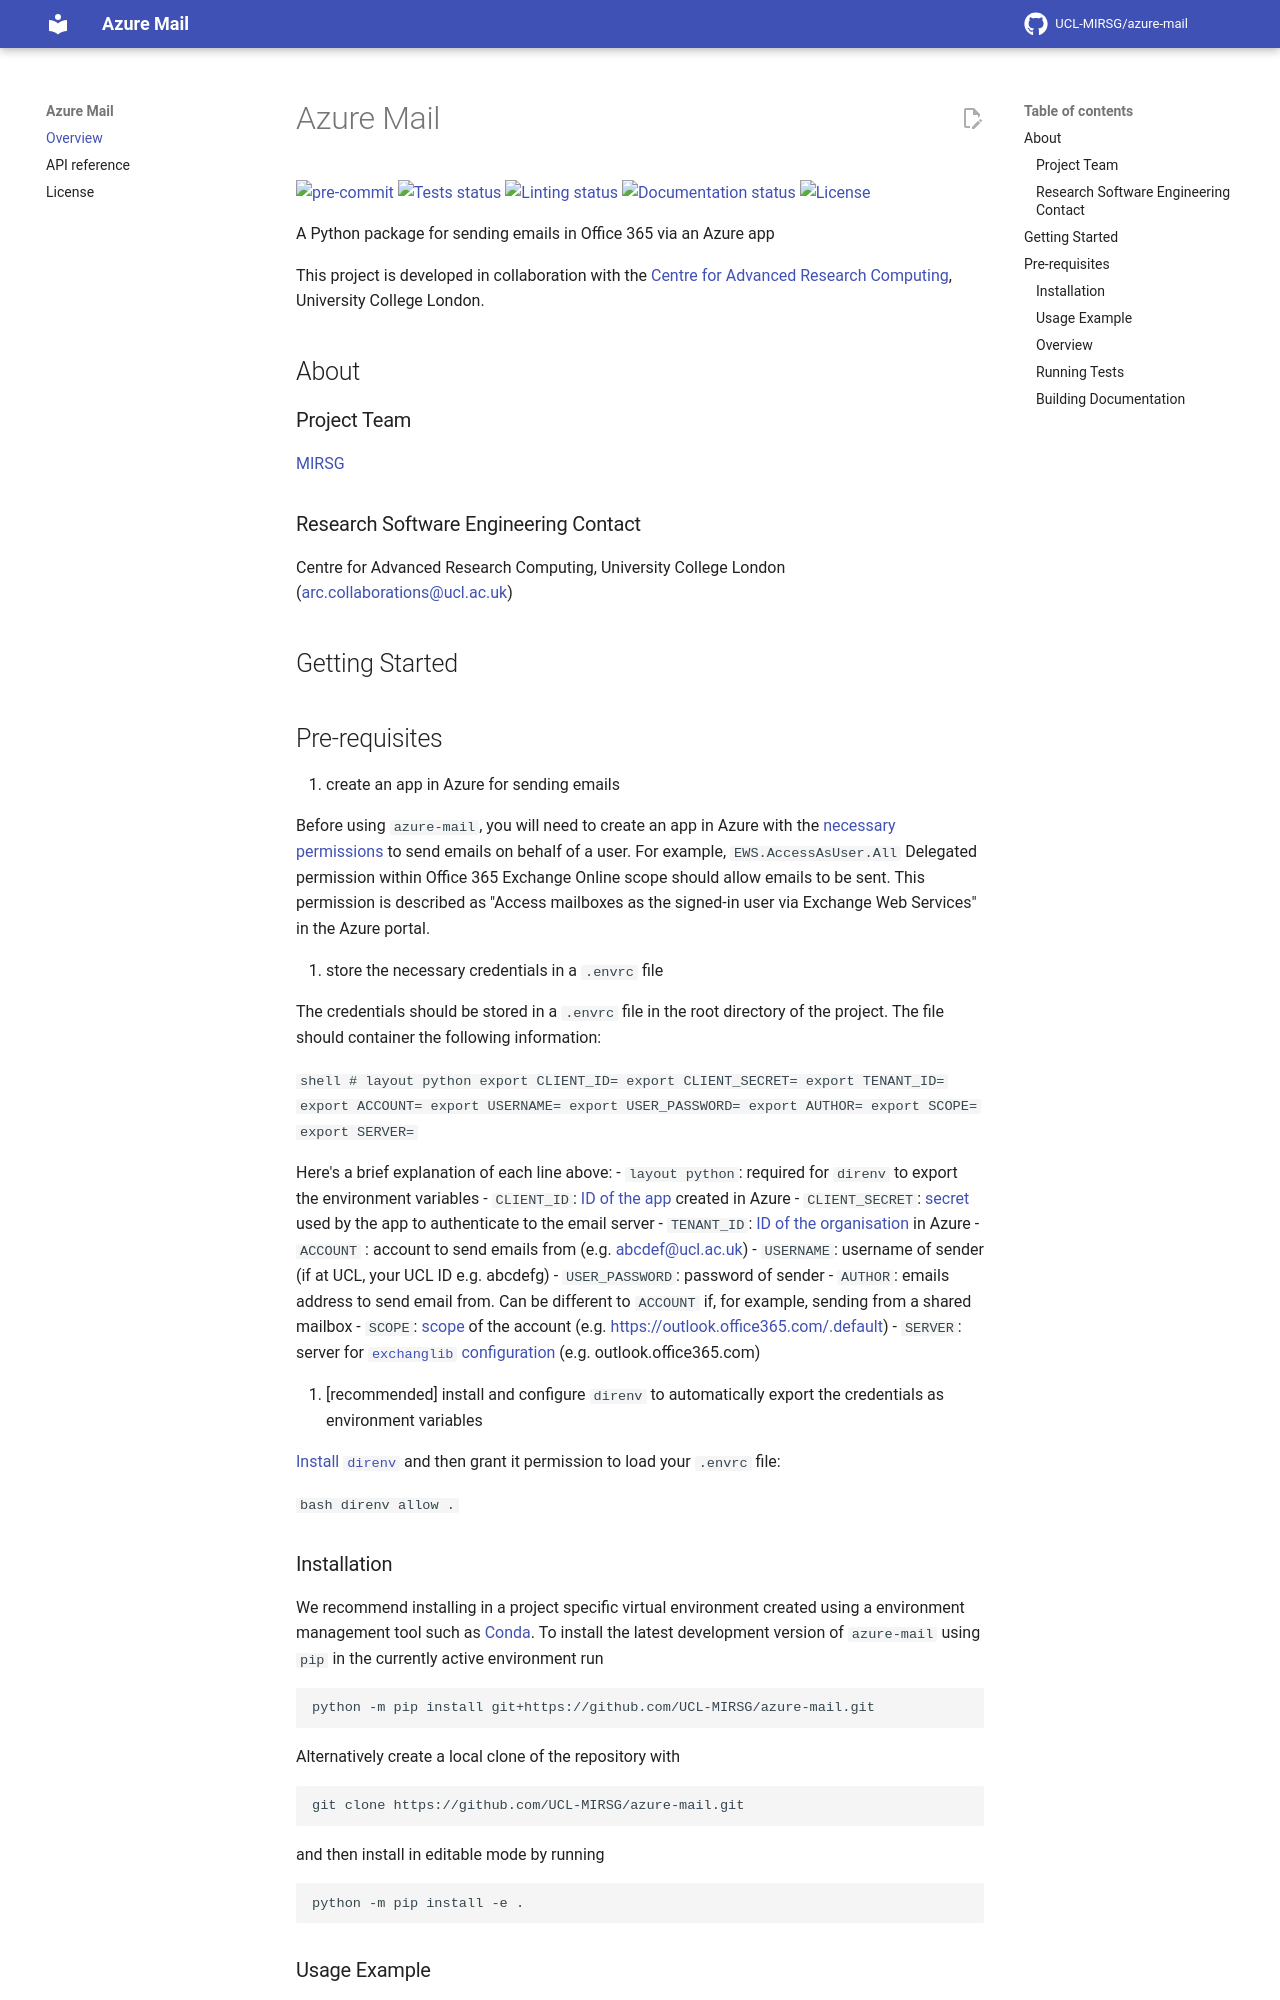

repository: UCL-MIRSG/azure-mail · page: index.html · generator: mkdocs

# Azure Mail

[![pre-commit](https://img.shields.io/badge/pre--commit-enabled-brightgreen?logo=pre-commit&logoColor=white)](https://github.com/pre-commit/pre-commit)
[![Tests status][tests-badge]][tests-link]
[![Linting status][linting-badge]][linting-link]
[![Documentation status][documentation-badge]][documentation-link]
[![License][license-badge]](./LICENSE.md)

<!--
[![PyPI version][pypi-version]][pypi-link]
[![Conda-Forge][conda-badge]][conda-link]
[![PyPI platforms][pypi-platforms]][pypi-link]
-->

<!-- prettier-ignore-start -->
[tests-badge]:              https://github.com/UCL-MIRSG/azure-mail/actions/workflows/tests.yaml/badge.svg
[tests-link]:               https://github.com/UCL-MIRSG/azure-mail/actions/workflows/tests.yaml
[linting-badge]:            https://github.com/UCL-MIRSG/azure-mail/actions/workflows/linting.yaml/badge.svg
[linting-link]:             https://github.com/UCL-MIRSG/azure-mail/actions/workflows/linting.yaml
[documentation-badge]:      https://github.com/UCL-MIRSG/azure-mail/actions/workflows/docs.yaml/badge.svg
[documentation-link]:       https://github.com/UCL-MIRSG/azure-mail/actions/workflows/docs.yaml
[license-badge]:            https://img.shields.io/badge/License-MIT-yellow.svg
<!-- prettier-ignore-end -->

A Python package for sending emails in Office 365 via an Azure app

This project is developed in collaboration with the
[Centre for Advanced Research Computing](https://ucl.ac.uk/arc), University
College London.

## About

### Project Team

[MIRSG](https://www.ucl.ac.uk/advanced-research-computing/expertise/research-software-development/medical-imaging-research-software-group)

<!-- TODO: how do we have an array of collaborators ? -->

### Research Software Engineering Contact

Centre for Advanced Research Computing, University College London
([arc.collaborations@ucl.ac.uk](mailto:arc.collaborations@ucl.ac.uk))

## Getting Started
